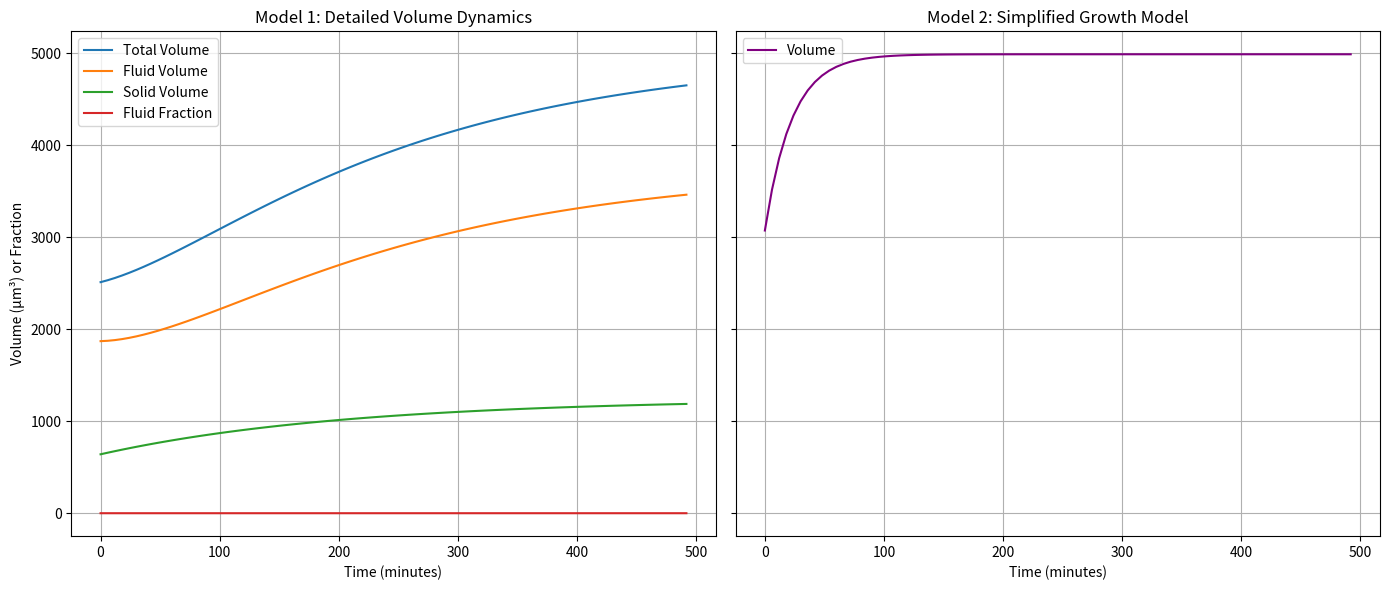

This chart was generated by the following Python code:
# -----------------------------------------------------------------------------
# Copyright (C) 2025 Salvador de la Torre Gonzalez
# Co-author: Luciana Melina Luque
#
# Licensed under the Apache License, Version 2.0 (the "License");
# you may not use this file except in compliance with the License.
# You may obtain a copy of the License at
#
#     http://www.apache.org/licenses/LICENSE-2.0
#
# Unless required by applicable law or agreed to in writing, software
# distributed under the License is distributed on an "AS IS" BASIS,
# WITHOUT WARRANTIES OR CONDITIONS OF ANY KIND, either express or implied.
# See the License for the specific language governing permissions and
# limitations under the License.
# -----------------------------------------------------------------------------

# # ------------------------------------------------------------------------------
# # Script to simulate and plot the time evolution of cell volume as done in 
# # Luciana's paper in order to study necrosis
# #
# # Solves ODEs for fluid and solid volume changes over time:
# #   - dF/dt = k_f * (F_target - F)
# #   - dNs/dt = k_n * (Ns_target - Ns)
# #   - dCs/dt = k_c * (Cs_target - Cs)
# #
# # Total and compartment volumes are updated accordingly.
# # ------------------------------------------------------------------------------



# import numpy as np
# import matplotlib.pyplot as plt

# # === Initial Conditions ===
# # Based on your Volumen constructor
# total_initial = 2494.0
# total=total_initial
# fraccion_de_fluido = 0.75
# fluido = fraccion_de_fluido * total
# solido = total - fluido

# nuclear = 540.0
# nuclear_fluido = fraccion_de_fluido * nuclear
# nuclear_solido = nuclear - nuclear_fluido

# citoplasmatico = total - nuclear
# citoplasmatico_fluido = fraccion_de_fluido * citoplasmatico
# citoplasmatico_solido = citoplasmatico - citoplasmatico_fluido

# # Parameters
# citoplasma_tasa_de_cambio = 0.0032 /60.0
# nucleo_tasa_de_cambio = 0.013 / 60.0
# fluido_tasa_de_cambio = 0.050 /60.0
# tasa_de_calcificacion = 0.0042 / 60.0

# relacion_citoplasma_nucleo = citoplasmatico / ( 1e-16 + nuclear)

# #TARGET
# target_nucleo_solido = 0
# target_relacion_citoplasma_nucleo = 0.0
# target_citoplasma_solido = 0
# target_fraccion_fluido = 1.0

# # For plotting
# time = []
# total_volume = []
# fluid_volume = []
# solid_volume = []
# fluid_fraction = []

# # Simulation settings
# dt = 6 # min
# t_max = 50000  # total time in minutes
# steps = int(t_max / dt)

# # Initialize dynamic variables
# fraccion_calcificada = 0.0

# t_real_t_1= None

# for step in range(steps):
#     t = step * dt

#     # Update fluid volume
#     target_fluido = target_fraccion_fluido * total
#     fluido += dt * fluido_tasa_de_cambio * (target_fluido - fluido)
#     if fluido < 0.0:
#         fluido = 0.0

#     # Update fluid distribution
#     nuclear_fluido = (nuclear / total) * fluido
#     citoplasmatico_fluido = fluido - nuclear_fluido

#     # Update solid volumes
#     nuclear_solido += dt * nucleo_tasa_de_cambio * (target_nucleo_solido - nuclear_solido)
#     nuclear_solido = max(0.0, nuclear_solido)

#     target_citoplasma_solido = target_relacion_citoplasma_nucleo * target_nucleo_solido
#     citoplasmatico_solido += dt * citoplasma_tasa_de_cambio * (target_citoplasma_solido - citoplasmatico_solido)
#     citoplasmatico_solido = max(0.0, citoplasmatico_solido)

#     # Update total components
#     solido = nuclear_solido + citoplasmatico_solido
#     nuclear = nuclear_solido + nuclear_fluido
#     citoplasmatico = citoplasmatico_solido + citoplasmatico_fluido
#     total = nuclear + citoplasmatico

#     fraccion_calcificada += dt * tasa_de_calcificacion * (1 - fraccion_calcificada)


#     fraccion_de_fluido = fluido / (1e-16 + total)

#     # Store for plotting
#     time.append(t)
#     total_volume.append(total)
#     fluid_volume.append(fluido)
#     solid_volume.append(solido)
#     fluid_fraction.append(fraccion_de_fluido)
#     if total > 2*total_initial and t_real_t_1==None:
#         print(t, "min")
#         t_real_t_1= t
# # === Plotting ===
# # plt.figure(figsize=(10, 6))

# # plt.plot(time, total_volume, label='Total Volume')
# # plt.plot(time, fluid_volume, label='Fluid Volume')
# # plt.plot(time, solid_volume, label='Solid Volume')
# # plt.plot(time, fluid_fraction, label='Fluid Fraction')

# # if t_real_t_1 is not None:
# #     plt.axvline(x=t_real_t_1, color='red', linestyle='--', label=f'real_t total Volume ({t_real_t_1} min, step={t_real_t_1//dt})')


# # plt.xlabel("Time (minutes)")
# # plt.ylabel("Volume (μm³) or Fraction")
# # plt.title("Cell Volume Dynamics Over Time")
# # plt.legend()
# # plt.grid(True)
# # plt.tight_layout()
# # plt.show()

# # #_-----------------------------------this is the equation I am using in my symplification to have just one volume type-------------------------------------------
# import matplotlib.pyplot as plt

# # Parameters
# initial_volume = 2494.0
# current_volume = initial_volume
# target_volume = 4*initial_volume         
# relaxation_rate = 0.000059#0.054*(0.35/60)+0.75*(0.05/60)+0.196*(1.0/60)          
# dt = 6                           
# t_max = 50000                      
# steps = int(t_max / dt)

# # Lists for plotting
# time2 = []
# volumes = []

# # To track when volume real_ts
# t_real_t_2= None

# # Simulation loop
# for step in range(steps):
#     t = step * dt

#     # Update the volume using the formula
#     current_volume += (target_volume - current_volume) * relaxation_rate * dt
#     volumes.append(current_volume)
#     time2.append(t)

#     # Check if volume has real_td
#     if current_volume >= 2 * initial_volume and t_real_t_2 is None:
#         t_real_t_2 = t
#         print(f"Volume real_td at {t_real_t_2} minutes")

# # # Plotting
# # plt.figure(figsize=(10, 6))
# # plt.plot(time, volumes, label='Volume')

# # if t_real_t_2 is not None:
# #     plt.axvline(x=t_real_t, color='red', linestyle='--', label=f'real_t Volume ({t_real_t} min, step={t_real_t//dt})')

# # plt.xlabel("Time (minutes)")
# # plt.ylabel("Volume")
# # plt.title("Volume Evolution Over Time")
# # plt.grid(True)
# # plt.legend()
# # plt.tight_layout()
# # plt.show()

# # === Plotting Side by Side ===
# fig, (ax1, ax2) = plt.subplots(1, 2, figsize=(14, 6), sharex=True, sharey=True)

# # Plot first model
# ax1.plot(time, total_volume, label='Total Volume')
# ax1.plot(time, fluid_volume, label='Fluid Volume')
# ax1.plot(time, solid_volume, label='Solid Volume')
# ax1.plot(time, fluid_fraction, label='Fluid Fraction')
# if t_real_t_1:
#     ax1.axvline(t_real_t_1, color='red', linestyle='--', label=f'real_t at {t_real_t_1} min, step={t_real_t_1//dt}')
# ax1.set_title("Model 1: Detailed Volume Dynamics")
# ax1.set_xlabel("Time (minutes)")
# ax1.set_ylabel("Volume (μm³) or Fraction")
# ax1.grid(True)
# ax1.legend()

# # Plot second model
# ax2.plot(time2, volumes, label='Volume', color='purple')
# if t_real_t_2:
#     ax2.axvline(t_real_t_2, color='red', linestyle='--', label=f'real_t at {t_real_t_2} min, step={t_real_t_2//dt}')
# ax2.set_title("Model 2: Simplified Growth Model")
# ax2.set_xlabel("Time (minutes)")
# ax2.grid(True)
# ax2.legend()

# plt.tight_layout()
# plt.show()


# ------------------------------------------------------------------------------
# Script to simulate and plot the time evolution of cell volume as done in 
# Luciana's paper in order to study necrosis
#
# Solves ODEs for fluid and solid volume changes over time:
#   - dF/dt = k_f * (F_target - F)
#   - dNs/dt = k_n * (Ns_target - Ns)
#   - dCs/dt = k_c * (Cs_target - Cs)
#
# Total and compartment volumes are updated accordingly.
# ------------------------------------------------------------------------------



import numpy as np
import matplotlib.pyplot as plt

# === Initial Conditions ===
# Based on your Volumen constructor
total_initial = 2494.0
total=total_initial
fraccion_de_fluido = 0.75
fluido = fraccion_de_fluido * total
solido = total - fluido

nuclear = 540.0
nuclear_fluido = fraccion_de_fluido * nuclear
nuclear_solido = nuclear - nuclear_fluido

citoplasmatico = total - nuclear
citoplasmatico_fluido = fraccion_de_fluido * citoplasmatico
citoplasmatico_solido = citoplasmatico - citoplasmatico_fluido

# Parameters
citoplasma_tasa_de_cambio = 0.27/60.0
nucleo_tasa_de_cambio = 0.33/60.0
fluido_tasa_de_cambio = 3.0 / 60.0
    
tasa_de_calcificacion = 0.0

relacion_citoplasma_nucleo = citoplasmatico / ( 1e-16 + nuclear)

#TARGET
target_nucleo_solido = 2*nuclear_solido
target_relacion_citoplasma_nucleo = relacion_citoplasma_nucleo
target_citoplasma_solido = 2*citoplasmatico_solido
target_fraccion_fluido = fraccion_de_fluido

# For plotting
time = []
total_volume = []
fluid_volume = []
solid_volume = []
fluid_fraction = []

# Simulation settings
dt = 6 # min
t_max = 500  # total time in minutes
steps = int(t_max / dt)

# Initialize dynamic variables
fraccion_calcificada = 0.0

t_real_t_1= None

for step in range(steps):
    t = step * dt

    # Update fluid volume
    target_fluido = target_fraccion_fluido * total
    fluido += dt * fluido_tasa_de_cambio * (target_fluido - fluido)
    if fluido < 0.0:
        fluido = 0.0

    # Update fluid distribution
    nuclear_fluido = (nuclear / total) * fluido
    citoplasmatico_fluido = fluido - nuclear_fluido

    # Update solid volumes
    nuclear_solido += dt * nucleo_tasa_de_cambio * (target_nucleo_solido - nuclear_solido)
    nuclear_solido = max(0.0, nuclear_solido)

    target_citoplasma_solido = target_relacion_citoplasma_nucleo * target_nucleo_solido
    citoplasmatico_solido += dt * citoplasma_tasa_de_cambio * (target_citoplasma_solido - citoplasmatico_solido)
    citoplasmatico_solido = max(0.0, citoplasmatico_solido)

    # Update total components
    solido = nuclear_solido + citoplasmatico_solido
    nuclear = nuclear_solido + nuclear_fluido
    citoplasmatico = citoplasmatico_solido + citoplasmatico_fluido
    total = nuclear + citoplasmatico

    fraccion_calcificada += dt * tasa_de_calcificacion * (1 - fraccion_calcificada)


    fraccion_de_fluido = fluido / (1e-16 + total)

    # Store for plotting
    time.append(t)
    total_volume.append(total)
    fluid_volume.append(fluido)
    solid_volume.append(solido)
    fluid_fraction.append(fraccion_de_fluido)
    if total > 2*total_initial and t_real_t_1==None:
        print(t, "min")
        t_real_t_1= t
# === Plotting ===
# plt.figure(figsize=(10, 6))

# plt.plot(time, total_volume, label='Total Volume')
# plt.plot(time, fluid_volume, label='Fluid Volume')
# plt.plot(time, solid_volume, label='Solid Volume')
# plt.plot(time, fluid_fraction, label='Fluid Fraction')

# if t_real_t_1 is not None:
#     plt.axvline(x=t_real_t_1, color='red', linestyle='--', label=f'real_t total Volume ({t_real_t_1} min, step={t_real_t_1//dt})')


# plt.xlabel("Time (minutes)")
# plt.ylabel("Volume (μm³) or Fraction")
# plt.title("Cell Volume Dynamics Over Time")
# plt.legend()
# plt.grid(True)
# plt.tight_layout()
# plt.show()

# #_-----------------------------------this is the equation I am using in my symplification to have just one volume type-------------------------------------------
import matplotlib.pyplot as plt

# Parameters
initial_volume = 2494.0
current_volume = initial_volume
target_volume = 2*initial_volume         
relaxation_rate = 0.054*(0.33/60)+0.75*(3.0/60)+0.196*(0.27/60)        
dt = 6                           
t_max = 500                      
steps = int(t_max / dt)

# Lists for plotting
time2 = []
volumes = []

# To track when volume real_ts
t_real_t_2= None

# Simulation loop
for step in range(steps):
    t = step * dt

    # Update the volume using the formula
    current_volume += (target_volume - current_volume) * relaxation_rate * dt
    volumes.append(current_volume)
    time2.append(t)

    # Check if volume has real_td
    if current_volume >= 2 * initial_volume and t_real_t_2 is None:
        t_real_t_2 = t
        print(f"Volume real_td at {t_real_t_2} minutes")

# # Plotting
# plt.figure(figsize=(10, 6))
# plt.plot(time, volumes, label='Volume')

# if t_real_t_2 is not None:
#     plt.axvline(x=t_real_t, color='red', linestyle='--', label=f'real_t Volume ({t_real_t} min, step={t_real_t//dt})')

# plt.xlabel("Time (minutes)")
# plt.ylabel("Volume")
# plt.title("Volume Evolution Over Time")
# plt.grid(True)
# plt.legend()
# plt.tight_layout()
# plt.show()

# === Plotting Side by Side ===
fig, (ax1, ax2) = plt.subplots(1, 2, figsize=(14, 6), sharex=True, sharey=True)

# Plot first model
ax1.plot(time, total_volume, label='Total Volume')
ax1.plot(time, fluid_volume, label='Fluid Volume')
ax1.plot(time, solid_volume, label='Solid Volume')
ax1.plot(time, fluid_fraction, label='Fluid Fraction')
if t_real_t_1:
    ax1.axvline(t_real_t_1, color='red', linestyle='--', label=f'real_t at {t_real_t_1} min, step={t_real_t_1//dt}')
ax1.set_title("Model 1: Detailed Volume Dynamics")
ax1.set_xlabel("Time (minutes)")
ax1.set_ylabel("Volume (μm³) or Fraction")
ax1.grid(True)
ax1.legend()

# Plot second model
ax2.plot(time2, volumes, label='Volume', color='purple')
if t_real_t_2:
    ax2.axvline(t_real_t_2, color='red', linestyle='--', label=f'real_t at {t_real_t_2} min, step={t_real_t_2//dt}')
ax2.set_title("Model 2: Simplified Growth Model")
ax2.set_xlabel("Time (minutes)")
ax2.grid(True)
ax2.legend()

plt.tight_layout()
plt.show()